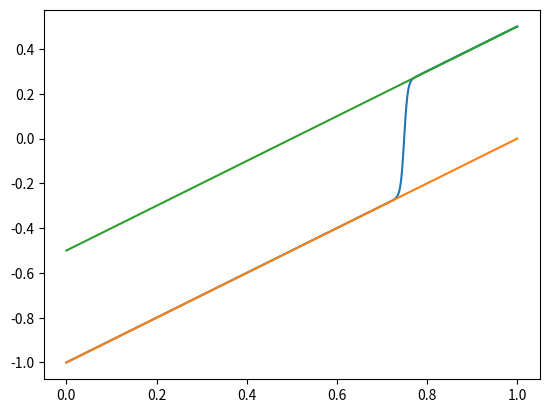

Source code (Python):
import numpy as np
import scipy
import scipy.sparse
import scipy.sparse.linalg
import matplotlib.pyplot as plt

def central_difference_O4(epsilon, N):
    h = 1/(N-1)
    r = 1/h
    p = epsilon/h**2 # Redifine some variables
    x = np.linspace(0, 1, N)
    x_bar = 3/4
    w_0 = 1/4
    U = x - x_bar + w_0*np.tanh(w_0*(x-x_bar)/(2*epsilon))
    # U = x - 3/4
    U[0] = -1
    U[N-1] = 1/2
    for j in range(1000):
        G = np.array([(p*(11*U[0]/12 - 5*U[1]/3 + U[2]/2 + U[3]/3 - U[4]/12) + \
            U[1]*(r*(-U[0]/4 - 5*U[1]/6 + 3*U[2]/2 - U[3]/2 + U[4]/12) - 1))] + \
            (p*(-U[:N-4]/12 + 4*U[1:N-3]/3 - 5*U[2:N-2]/2 + 4*U[3:N-1]/3 -U[4:]/12) + \
            U[2:N-2]*(r*(U[:N-4]/12 - 2*U[1:N-3]/3 + 2*U[3:N-1]/3 - U[4:]/12) - 1)).tolist() + \
            [(p*(11*U[-1]/12 - 5*U[-2]/3 + U[-3]/2 + U[-4]/3 - U[-5]/12) + \
            U[1]*(r*(-U[N-1]/4 - 5*U[N-2]/6 + 3*U[N-3]/2 - U[N-4]/2 + U[N-5]/12) - 1))])
        sub_diag1 = (4*p/3 - (2*r/3)*U[2:N-2]).tolist() + \
            [p/2 - (3*r/2)*U[N-1]]
        sub_diag2 = (-p/12 + (r/12)*U[3:N-2]).tolist() + \
                    [p/3 + (-r/2)*U[1]]
        sub_diag3 = [-p/12 + U[1]*r/12] + [0] * (N-6)
        main_diag = [-5*p/3 + r*(-U[0]/4 - (5/3)*U[1] + (3/2)*U[2]-U[3]/2+U[4]/12) - 1] + \
                    (-5*p/2 + r*(U[:N-4]/12 - 2*U[1:N-3]/3 + 2*U[3:N-1]/3 - U[4:]/12) - 1).tolist() + \
                    [-5*p/3 - r*(-U[-1]/4 - (5/3)*U[-2] + (3/2)*U[-3]-U[-4]/2+U[-5]/12) - 1]
        sup_diag1 = [p/2 + (3*r/2)*U[1]] + \
                    (4*p/3 + (2*r/3)*U[2:N-2]).tolist()
        sup_diag2 = [p/3 - (-r/2)*U[1]] + \
                    (-p/12 - (r/12)*U[2:N-3]).tolist()
        sup_diag3 =  [0] * (N-6) + [-p/12 - U[N-1]*r/12]
        Diagonals = [sub_diag3, sub_diag2, sub_diag1, main_diag, sup_diag1, sup_diag2, sup_diag3]
        J = scipy.sparse.diags(Diagonals, [-3, -2, -1, 0, 1, 2, 3], format="csr")
        # print(scipy.sparse.linalg.norm(scipy.sparse.linalg.inv(J)))
        # J1 = J.toarray()
        # print(np.linalg.norm(np.linalg.inv(J1)))
        # print(np.linalg.cond(J))
        if np.linalg.norm(scipy.sparse.linalg.spsolve(J, -G)) < 1e-8:
            print(j)
            break
        U[1:N-1] += scipy.sparse.linalg.spsolve(J, -G)
    return U

# central_difference_O4(0.01, 1001)
x = np.linspace(0,1,1001)
plt.plot(np.linspace(0,1,1001), central_difference_O4(0.001, 1001))
plt.plot(x, x-1)
plt.plot(x, x-1/2)
plt.show()